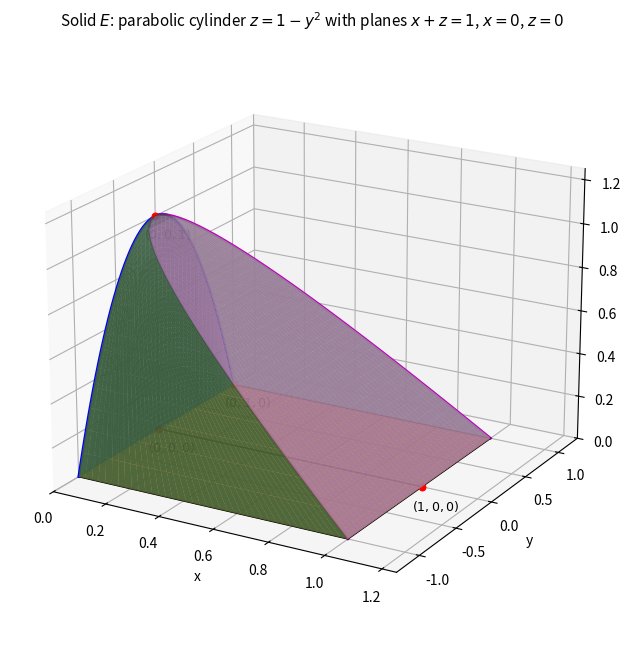

The matplotlib source for this figure: (Note: this script raises an exception after producing the figure.)
"""Part 1, Figure 1 - 3D sketch of the solid E for exercise 15.7.40.

E bounded by the parabolic cylinder z = 1 - y^2 and the planes
x + z = 1, x = 0, z = 0.
Faces:
  bottom  z = 0:            0 <= x <= 1, -1 <= y <= 1
  left    x = 0:            -1 <= y <= 1, 0 <= z <= 1 - y^2
  top     z = 1 - y^2:      -1 <= y <= 1, 0 <= x <= y^2
  slant   x + z = 1:        0 <= z <= 1, -sqrt(1-z) <= y <= sqrt(1-z)
"""
import numpy as np
import matplotlib
matplotlib.use("Agg")
import matplotlib.pyplot as plt

fig = plt.figure(figsize=(8.8, 6.6))
ax = fig.add_subplot(111, projection="3d")
m = 40

# bottom z = 0
X, Y = np.meshgrid(np.linspace(0, 1, m), np.linspace(-1, 1, m))
ax.plot_surface(X, Y, np.zeros_like(X), color="orange", alpha=0.7)

# left face x = 0: parabolic segment
Yl, T = np.meshgrid(np.linspace(-1, 1, m), np.linspace(0, 1, m))
Zl = T * (1 - Yl**2)
ax.plot_surface(np.zeros_like(Yl), Yl, Zl, color="lightblue", alpha=0.85)

# top face: parabolic cylinder z = 1 - y^2, 0 <= x <= y^2
Yt, S = np.meshgrid(np.linspace(-1, 1, m), np.linspace(0, 1, m))
Zt = 1 - Yt**2
Xt = S * Yt**2
ax.plot_surface(Xt, Yt, Zt, color="lightgreen", alpha=0.85)

# slant face x + z = 1
Zs, Ss = np.meshgrid(np.linspace(0, 1, m), np.linspace(-1, 1, m))
Ys = Ss * np.sqrt(1 - Zs)
Xs = 1 - Zs
ax.plot_surface(Xs, Ys, Zs, color="plum", alpha=0.85)

# edges
ax.plot([0, 1], [0, 0], [0, 0], "k-", lw=1.0)
ax.plot([0, 1], [1, 1], [0, 0], "k-", lw=1.0)
ax.plot([0, 1], [-1, -1], [0, 0], "k-", lw=1.0)
# top arch at x = 0
ya = np.linspace(-1, 1, 60)
ax.plot(np.zeros_like(ya), ya, 1 - ya**2, "b-", lw=1.8)
# slant top edge x = 1-z, z = 1-y^2 -> x = y^2
ax.plot(ya**2, ya, 1 - ya**2, "m-", lw=1.8)
# slant bottom edges
ax.plot([1, 1], [-1, 1], [0, 0], "k-", lw=1.0)

for P, name in [((0, 0, 0), r"$(0,0,0)$"), ((1, 0, 0), r"$(1,0,0)$"),
                ((0, 0, 1), r"$(0,0,1)$"), ((0, 1, 0), r"$(0,1,0)$")]:
    ax.scatter(*P, color="r", s=22)
    ax.text(P[0], P[1] - 0.14, P[2] - 0.08, name, fontsize=9)

ax.set_xlabel("x"); ax.set_ylabel("y"); ax.set_zlabel("z")
ax.set_xlim(0, 1.25); ax.set_ylim(-1.3, 1.3); ax.set_zlim(0, 1.25)
ax.view_init(elev=20, azim=-60)
ax.set_title(rf"Solid $E$: parabolic cylinder $z = 1-y^2$ with planes "
             rf"$x+z=1$, $x=0$, $z=0$", fontsize=11)
fig.tight_layout()
fig.savefig("calculus-15.7.40/solution/part1_figure1.png", dpi=140)
print("saved part1_figure1.png")
